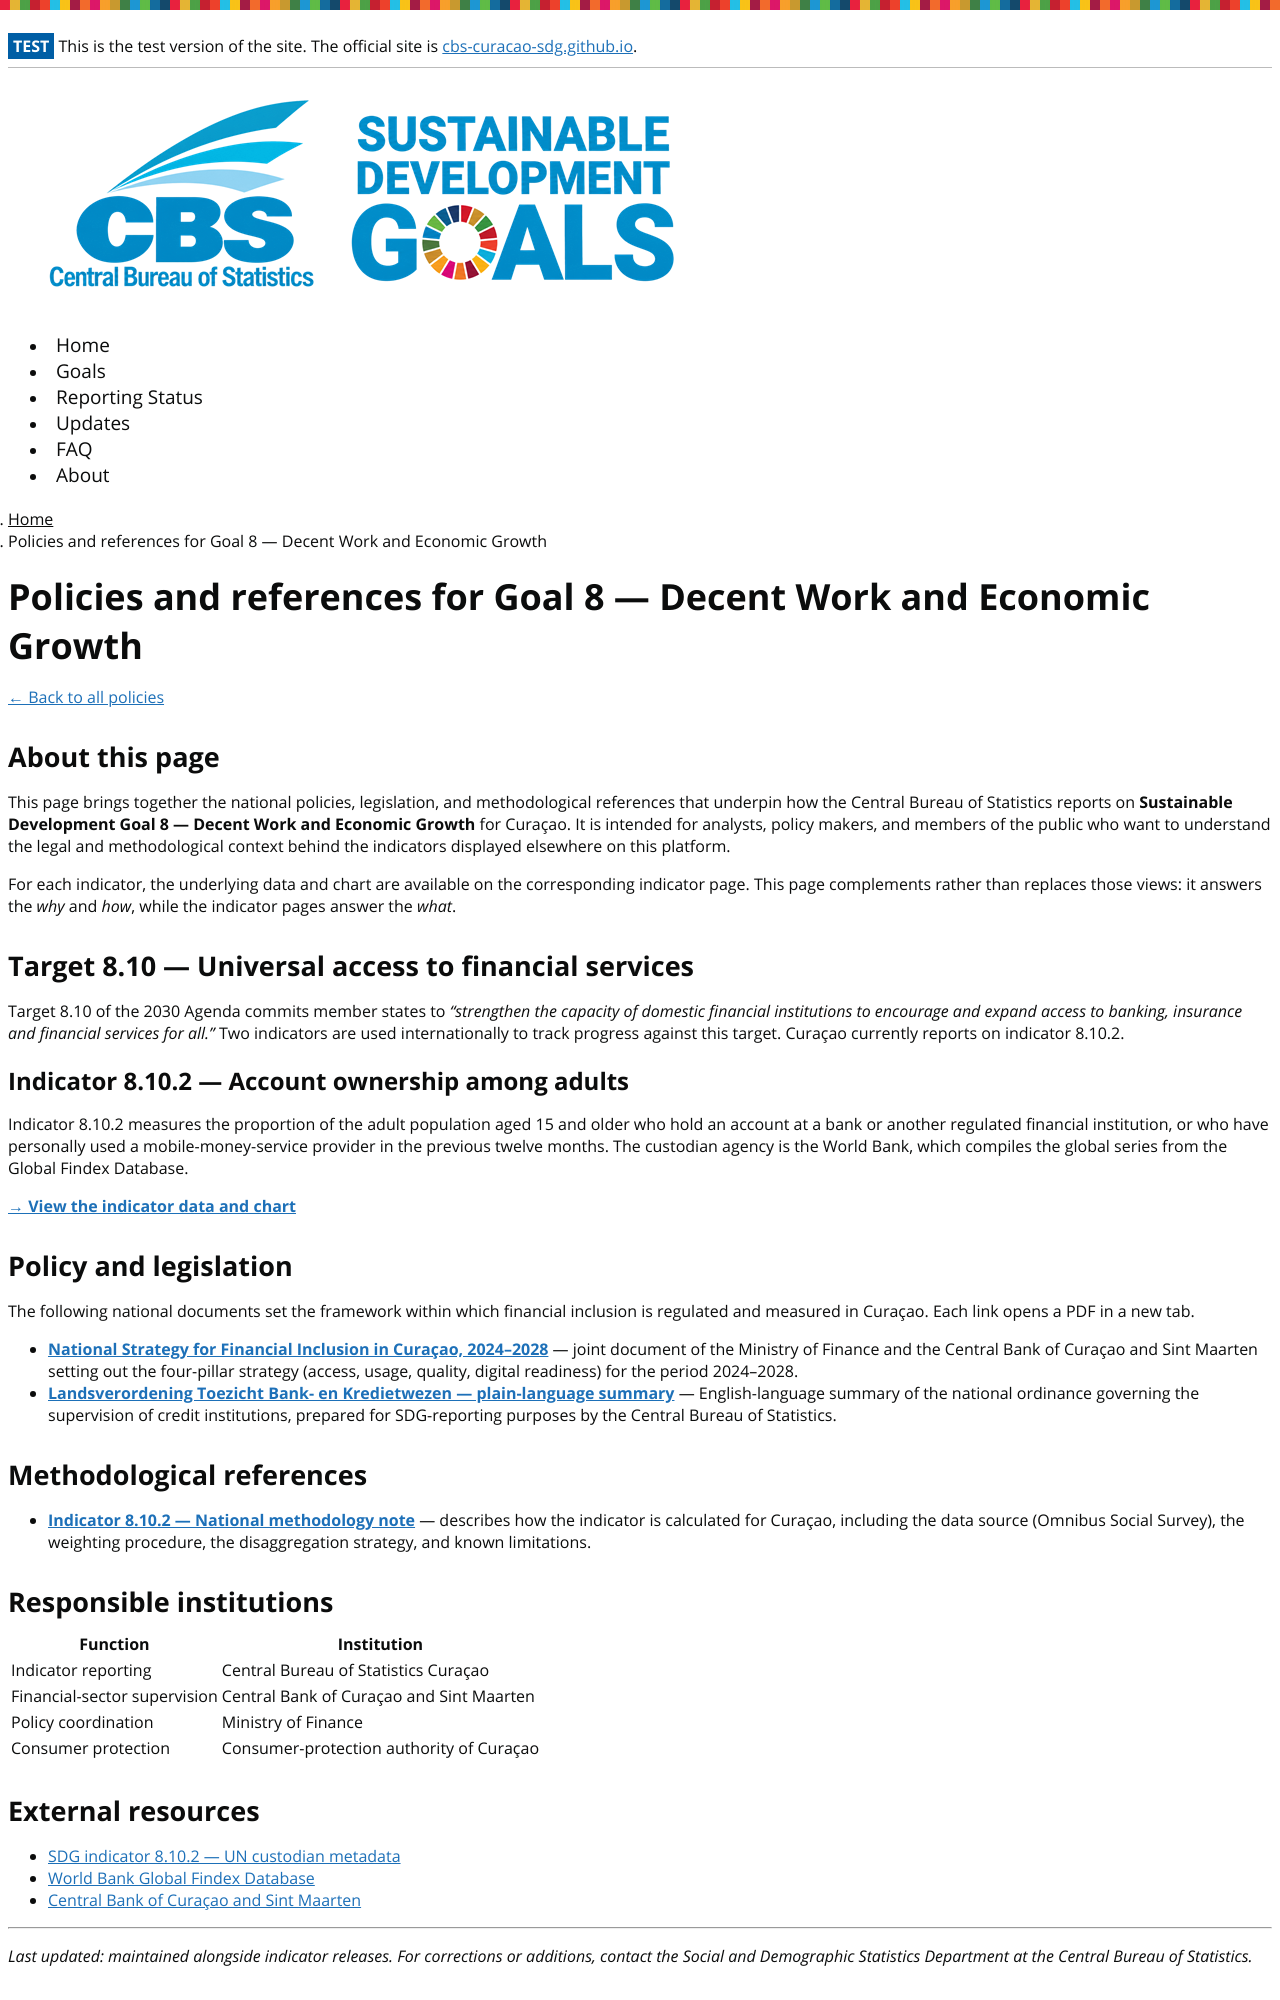

repository: cbs-curacao/sdg-site · page: policies/goal-8/index.html · generator: jekyll

---
title: Policies and references for Goal 8 — Decent Work and Economic Growth
language: en
permalink: policies/goal-8/
layout: page
toc: true
---

[← Back to all policies]({{ '/policies/' | relative_url }})

## About this page

This page brings together the national policies, legislation, and methodological references that underpin how the Central Bureau of Statistics reports on **Sustainable Development Goal 8 — Decent Work and Economic Growth** for Curaçao. It is intended for analysts, policy makers, and members of the public who want to understand the legal and methodological context behind the indicators displayed elsewhere on this platform.

For each indicator, the underlying data and chart are available on the corresponding indicator page. This page complements rather than replaces those views: it answers the *why* and *how*, while the indicator pages answer the *what*.

## Target 8.10 — Universal access to financial services

Target 8.10 of the 2030 Agenda commits member states to *"strengthen the capacity of domestic financial institutions to encourage and expand access to banking, insurance and financial services for all."* Two indicators are used internationally to track progress against this target. Curaçao currently reports on indicator 8.10.2.

### Indicator 8.10.2 — Account ownership among adults

Indicator 8.10.2 measures the proportion of the adult population aged 15 and older who hold an account at a bank or another regulated financial institution, or who have personally used a mobile-money-service provider in the previous twelve months. The custodian agency is the World Bank, which compiles the global series from the Global Findex Database.

**[→ View the indicator data and chart]({{ '/8-10-2/' | relative_url }})**

## Policy and legislation

The following national documents set the framework within which financial inclusion is regulated and measured in Curaçao. Each link opens a PDF in a new tab.

- **[National Strategy for Financial Inclusion in Curaçao, 2024–2028]({{ '/assets/pdfs/policies/goal-8/cbcs-financial-inclusion-strategy-2024.pdf' | relative_url }})** — joint document of the Ministry of Finance and the Central Bank of Curaçao and Sint Maarten setting out the four-pillar strategy (access, usage, quality, digital readiness) for the period 2024–2028.
- **[Landsverordening Toezicht Bank- en Kredietwezen — plain-language summary]({{ '/assets/pdfs/policies/goal-8/landsverordening-banking-supervision-summary.pdf' | relative_url }})** — English-language summary of the national ordinance governing the supervision of credit institutions, prepared for SDG-reporting purposes by the Central Bureau of Statistics.

## Methodological references

- **[Indicator 8.10.2 — National methodology note]({{ '/assets/pdfs/policies/goal-8/8-10-2-methodology-note.pdf' | relative_url }})** — describes how the indicator is calculated for Curaçao, including the data source (Omnibus Social Survey), the weighting procedure, the disaggregation strategy, and known limitations.

## Responsible institutions

| Function | Institution |
|---|---|
| Indicator reporting | Central Bureau of Statistics Curaçao |
| Financial-sector supervision | Central Bank of Curaçao and Sint Maarten |
| Policy coordination | Ministry of Finance |
| Consumer protection | Consumer-protection authority of Curaçao |
